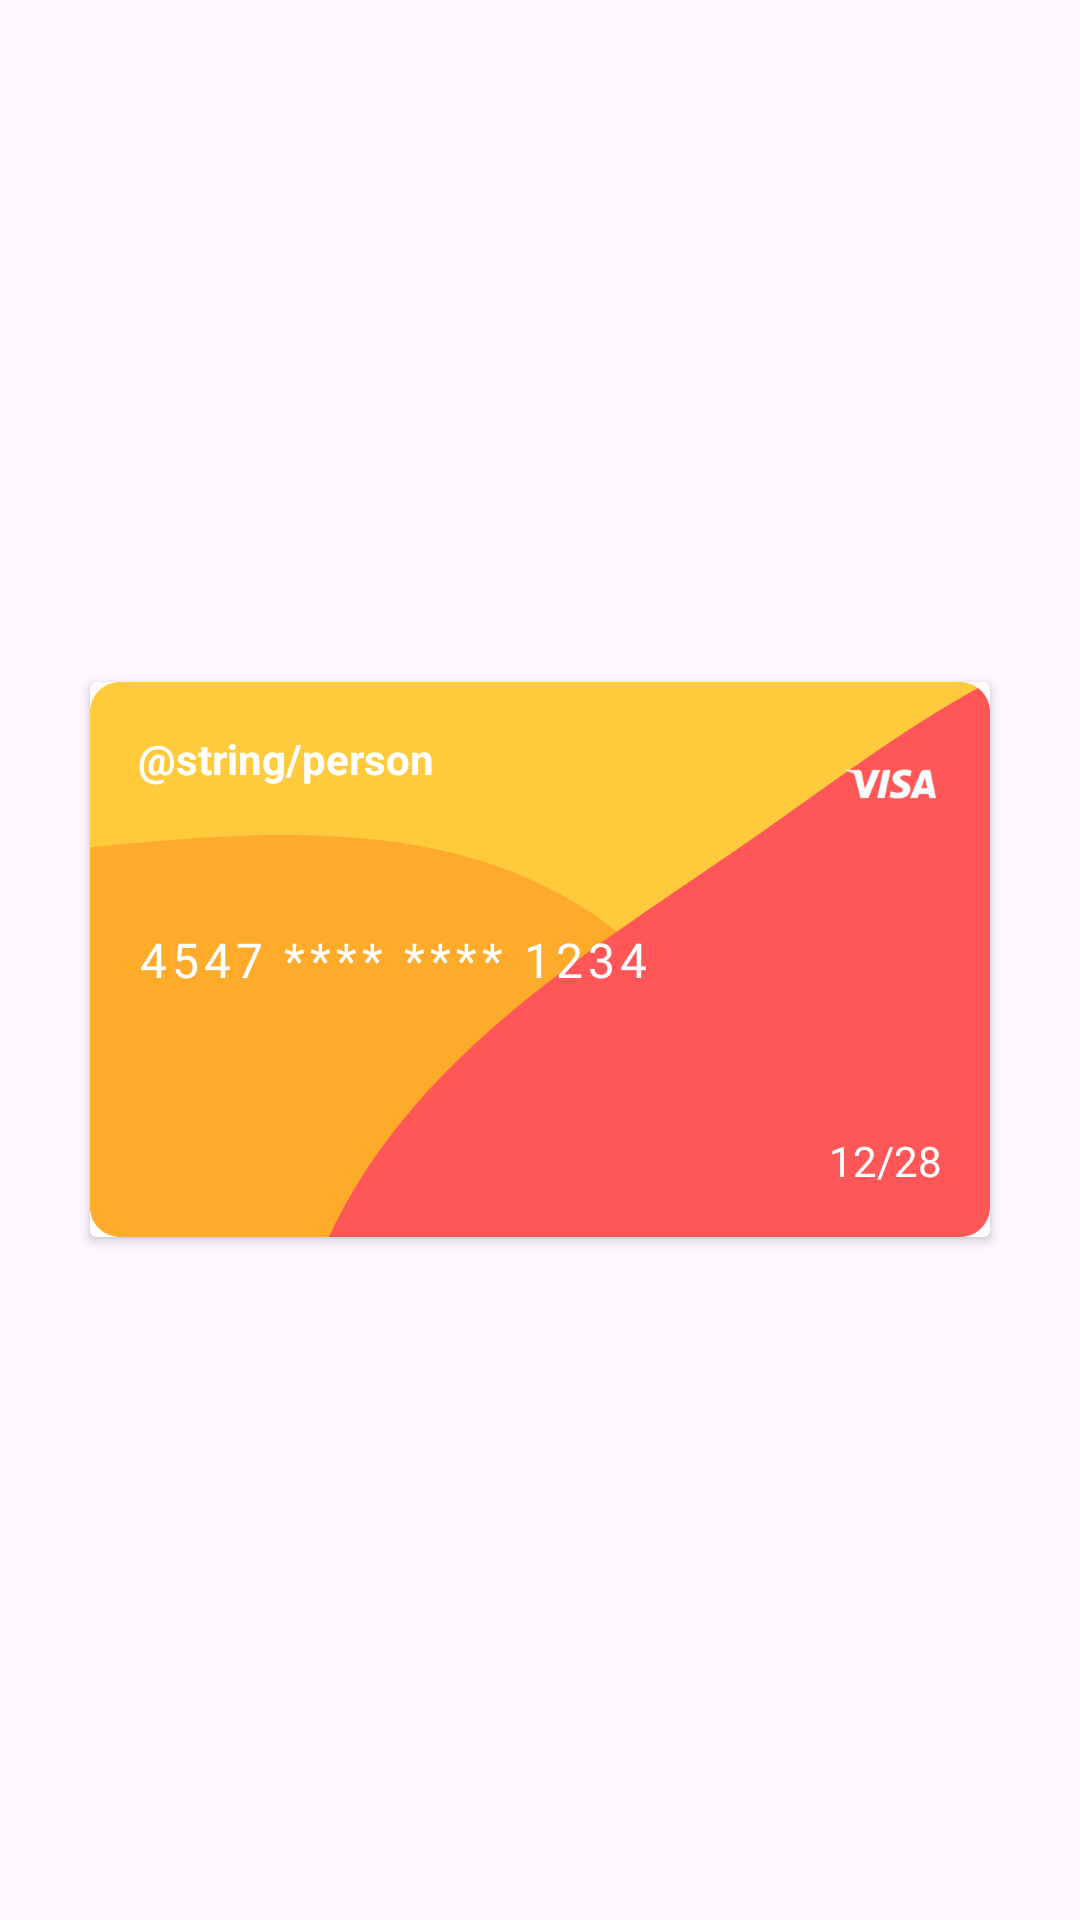

Here is an Android app screen rendered from its layout file. Give the layout XML and the strings, colors and styles it references.
<!-- AndroidManifest.xml: application theme Theme.AllGoods -->
<!-- res/layout/payment_card_item.xml -->
<?xml version="1.0" encoding="utf-8"?>
<FrameLayout xmlns:android="http://schemas.android.com/apk/res/android"
    android:layout_width="match_parent"
    android:layout_height="match_parent">

    <androidx.cardview.widget.CardView
        android:layout_width="300dp"
        android:layout_height="185dp"
        android:layout_margin="8dp"
        android:layout_gravity="center"
        android:elevation="6dp">

        <FrameLayout
            android:layout_width="match_parent"
            android:layout_height="match_parent">

            <ImageView
                android:id="@+id/cardBackground"
                android:layout_width="match_parent"
                android:layout_height="match_parent"
                android:src="@drawable/no_data_card"
                android:scaleType="centerCrop"/>


            <TextView
                android:textStyle="bold"
                android:id="@+id/tvCardOwner"
                android:layout_width="wrap_content"
                android:layout_height="wrap_content"
                android:text="@string/person"
                android:textColor="@android:color/white"
                android:textSize="14sp"
                android:layout_gravity="top|start"
                android:layout_margin="16dp"/>


            <TextView
                android:id="@+id/tvCardNumber"
                android:layout_width="wrap_content"
                android:layout_height="wrap_content"
                android:text="4547 **** **** 1234"
                android:layout_margin="16dp"
                android:textColor="@android:color/white"
                android:textSize="16sp"
                android:layout_gravity="center|start"
                android:letterSpacing="0.1"/>

            <TextView
                android:textStyle="bold"
                android:id="@+id/cardCVV"
                android:layout_width="wrap_content"
                android:layout_height="wrap_content"
                android:textColor="@android:color/white"
                android:textSize="14sp"
                android:layout_gravity="bottom|start"
                android:layout_margin="16dp"/>

            <TextView
                android:id="@+id/tvExpiry"
                android:layout_width="wrap_content"
                android:layout_height="wrap_content"
                android:text="12/28"
                android:textColor="@android:color/white"
                android:textSize="14sp"
                android:layout_gravity="bottom|end"
                android:layout_margin="16dp"/>

        </FrameLayout>

    </androidx.cardview.widget.CardView>
</FrameLayout>
<!-- resources referenced by this layout -->
<resources>
  <!-- drawable no_data_card: png bitmap (drawable, 15716 bytes) -->
  <style name="Theme.AllGoods" parent="Base.Theme.AllGoods" />
  <style name="Base.Theme.AllGoods" parent="Theme.Material3.DayNight.NoActionBar">
          
          
      </style>
</resources>
